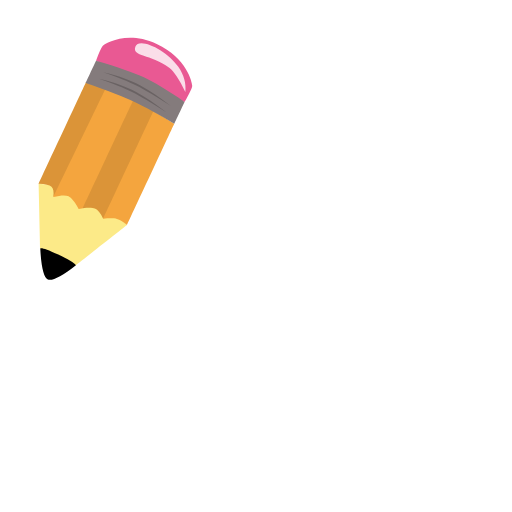
t = 0.00 s
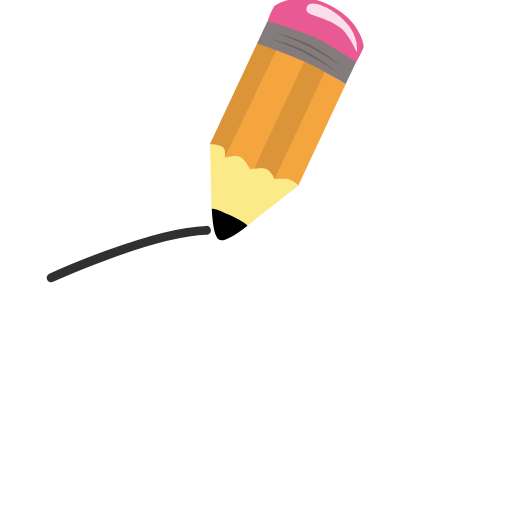
t = 0.31 s
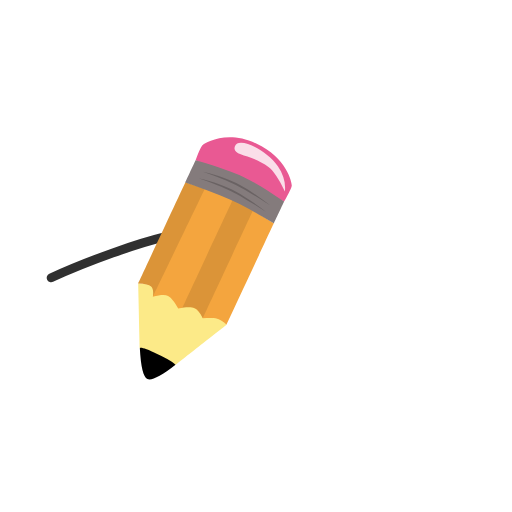
t = 0.61 s
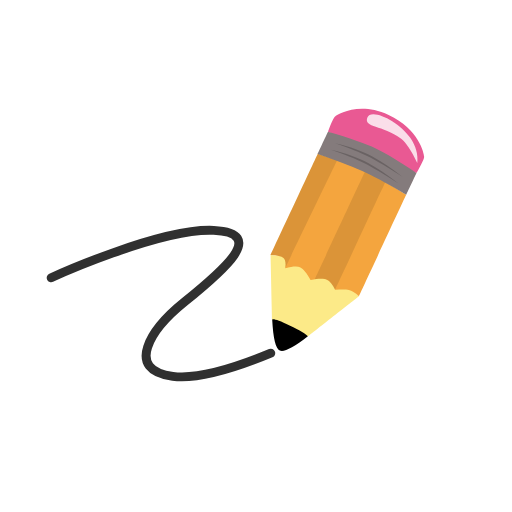
t = 0.92 s
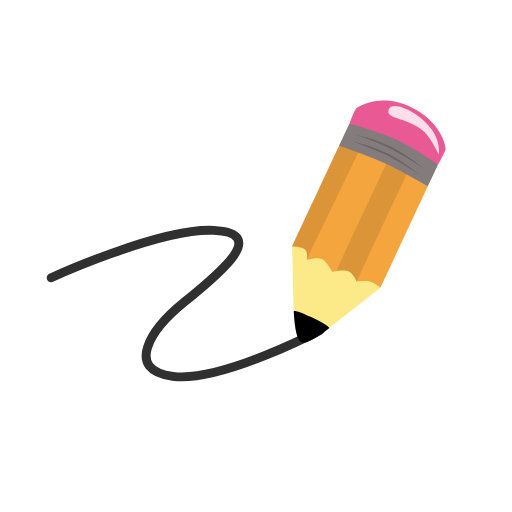
t = 1.23 s
t = 1.53 s: frame unchanged from t = 1.23 s, image omitted

The animated SVG that drew these frames (rendered in a browser with its animation timeline set to each time). Animation: 32 SMIL elements (animateMotion=1,set=31); one cycle of 1.53 s, repeats indefinitely.

<svg fill="none" height="100%" width="100%" viewBox="0 0 400 400" xmlns:xlink="http://www.w3.org/1999/xlink" xmlns="http://www.w3.org/2000/svg"><g transform="matrix(1,0,0,1,192,134)" id="i0"><g id="i1"><path stroke-linejoin="bevel" stroke-linecap="round" stroke-width="7" stroke="#303030" d="M-152,83"><set fill="freeze" dur="0.033s" begin="0s" to="M-152,83" attributeName="d" /><set fill="freeze" dur="0.033s" begin="0.03333333333333333s" to="M-152,83C-152,83,-147.08,80.743,-139.024,77.342" attributeName="d" /><set fill="freeze" dur="0.033s" begin="0.06666666666666667s" to="M-152,83C-152,83,-141.441,78.155,-125.927,71.969" attributeName="d" /><set fill="freeze" dur="0.033s" begin="0.1s" to="M-152,83C-152,83,-135.139,75.264,-112.725,66.859" attributeName="d" /><set fill="freeze" dur="0.033s" begin="0.13333333333333333s" to="M-152,83C-152,83,-128.117,72.042,-99.415,62.041" attributeName="d" /><set fill="freeze" dur="0.033s" begin="0.16666666666666666s" to="M-152,83C-152,83,-120.259,68.436,-85.985,57.565" attributeName="d" /><set fill="freeze" dur="0.033s" begin="0.2s" to="M-152,83C-152,83,-111.377,64.361,-72.421,53.515" attributeName="d" /><set fill="freeze" dur="0.033s" begin="0.23333333333333334s" to="M-152,83C-152,83,-101.17,59.678,-58.702,50.029" attributeName="d" /><set fill="freeze" dur="0.033s" begin="0.26666666666666666s" to="M-152,83C-152,83,-89.121,54.15,-44.804,47.349" attributeName="d" /><set fill="freeze" dur="0.033s" begin="0.3s" to="M-152,83C-152,83,-74.244,47.324,-30.722,45.965" attributeName="d" /><set fill="freeze" dur="0.033s" begin="0.3333333333333333s" to="M-152,83C-152,83,-67,44,-25,46C-21.771,46.154,-18.991,46.467,-16.624,46.926" attributeName="d" /><set fill="freeze" dur="0.033s" begin="0.36666666666666664s" to="M-152,83C-152,83,-67,44,-25,46C-12.268,46.606,-6.52,49.694,-5.555,54.399" attributeName="d" /><set fill="freeze" dur="0.033s" begin="0.4s" to="M-152,83C-152,83,-67,44,-25,46C-2.764,47.059,-1.83,55.686,-10.476,67.28" attributeName="d" /><set fill="freeze" dur="0.033s" begin="0.43333333333333335s" to="M-152,83C-152,83,-67,44,-25,46C3.573,47.361,-3.029,61.218,-19.931,77.81" attributeName="d" /><set fill="freeze" dur="0.033s" begin="0.4666666666666667s" to="M-152,83C-152,83,-67,44,-25,46C8.937,47.616,-6.746,66.86,-30.373,87.378" attributeName="d" /><set fill="freeze" dur="0.033s" begin="0.5s" to="M-152,83C-152,83,-67,44,-25,46C13.944,47.855,-12.455,72.923,-41.216,96.492" attributeName="d" /><set fill="freeze" dur="0.033s" begin="0.5333333333333333s" to="M-152,83C-152,83,-67,44,-25,46C17,48,-17,77,-48,102C-49.406,103.134,-50.794,104.296,-52.159,105.483" attributeName="d" /><set fill="freeze" dur="0.033s" begin="0.5666666666666667s" to="M-152,83C-152,83,-67,44,-25,46C17,48,-17,77,-48,102C-53.13,106.137,-58.038,110.663,-62.34,115.308" attributeName="d" /><set fill="freeze" dur="0.033s" begin="0.6s" to="M-152,83C-152,83,-67,44,-25,46C17,48,-17,77,-48,102C-57.161,109.388,-65.616,118.019,-71.174,126.352" attributeName="d" /><set fill="freeze" dur="0.033s" begin="0.6333333333333333s" to="M-152,83C-152,83,-67,44,-25,46C17,48,-17,77,-48,102C-61.997,113.288,-74.345,127.477,-77.232,139.073" attributeName="d" /><set fill="freeze" dur="0.033s" begin="0.6666666666666666s" to="M-152,83C-152,83,-67,44,-25,46C17,48,-17,77,-48,102C-68.189,118.281,-84.946,140.595,-74.833,152.465" attributeName="d" /><set fill="freeze" dur="0.033s" begin="0.7s" to="M-152,83C-152,83,-67,44,-25,46C17,48,-17,77,-48,102C-73.054,122.205,-92.824,151.701,-62.511,158.997" attributeName="d" /><set fill="freeze" dur="0.033s" begin="0.7333333333333333s" to="M-152,83C-152,83,-67,44,-25,46C17,48,-17,77,-48,102C-74.443,123.325,-95,155,-57,160C-54.332,160.351,-51.472,160.475,-48.46,160.403" attributeName="d" /><set fill="freeze" dur="0.033s" begin="0.7666666666666667s" to="M-152,83C-152,83,-67,44,-25,46C17,48,-17,77,-48,102C-74.443,123.325,-95,155,-57,160C-50.431,160.864,-42.696,160.354,-34.395,158.918" attributeName="d" /><set fill="freeze" dur="0.033s" begin="0.8s" to="M-152,83C-152,83,-67,44,-25,46C17,48,-17,77,-48,102C-74.443,123.325,-95,155,-57,160C-46.891,161.33,-34.021,159.405,-20.576,155.862" attributeName="d" /><set fill="freeze" dur="0.033s" begin="0.8333333333333334s" to="M-152,83C-152,83,-67,44,-25,46C17,48,-17,77,-48,102C-74.443,123.325,-95,155,-57,160C-43.518,161.774,-25.126,157.757,-7.006,151.836" attributeName="d" /><set fill="freeze" dur="0.033s" begin="0.8666666666666667s" to="M-152,83C-152,83,-67,44,-25,46C17,48,-17,77,-48,102C-74.443,123.325,-95,155,-57,160C-40.174,162.214,-15.701,155.409,6.347,147.138" attributeName="d" /><set fill="freeze" dur="0.033s" begin="0.9s" to="M-152,83C-152,83,-67,44,-25,46C17,48,-17,77,-48,102C-74.443,123.325,-95,155,-57,160C-36.725,162.668,-5.348,152.241,19.512,141.933" attributeName="d" /><set fill="freeze" dur="0.033s" begin="0.9333333333333333s" to="M-152,83C-152,83,-67,44,-25,46C17,48,-17,77,-48,102C-74.443,123.325,-95,155,-57,160C-32.981,163.16,6.619,147.943,32.507,136.317" attributeName="d" /><set fill="freeze" dur="0.033s" begin="0.9666666666666667s" to="M-152,83C-152,83,-67,44,-25,46C17,48,-17,77,-48,102C-74.443,123.325,-95,155,-57,160C-28.513,163.748,21.891,141.646,45.342,130.344" attributeName="d" /><set fill="freeze" dur="0.033s" begin="1s" to="M-152,83C-152,83,-67,44,-25,46C17,48,-17,77,-48,102C-74.443,123.325,-95,155,-57,160C-19,165,58,124,58,124" attributeName="d" /></path></g></g><g id="i2"><g transform="translate(90,124)"><animateMotion repeatCount="indefinite" dur="1.533s" begin="0s" calcMode="spline" keyTimes="0; 0.304348; 0.630435; 1" keySplines="0 0 1 1; 0 0 1 1; 0 0 1 1" keyPoints="0; 0.526; 1; 1" path="M0 0 C203.5 -78.917 129.849 1.18 108 30.5 C50.275 107.963 69.5 98.917 198 49" fill="freeze" /><g transform="scale(0.7,0.7) translate(-86,-135.5)"><g id="i3" transform="matrix(1,0,0,1,49.867,208.951)"><g id="i4" fill="#fcea88"><path fill-rule="evenodd" d="M-49.867,-208.951C-49.867,-208.951,122.133,-208.951,122.133,-208.951C122.133,-208.951,122.133,62.049,122.133,62.049C122.133,62.049,-49.867,62.049,-49.867,62.049C-49.867,62.049,-49.867,-208.951,-49.867,-208.951ZM-49.867,62.049C-49.867,62.049,122.133,62.049,122.133,62.049C122.133,62.049,122.133,-208.951,122.133,-208.951C122.133,-208.951,-49.867,-208.951,-49.867,-208.951C-49.867,-208.951,-49.867,62.049,-49.867,62.049Z" /></g><path d="M49.318,0.59C49.318,0.59,-7.663,45.406,-7.663,45.406C-7.663,45.406,-47.492,26.833,-47.492,26.833C-47.492,26.833,-49.318,-45.405,-49.318,-45.405C-24.78,-43.53,-6.975,-40.013,4.096,-34.849C15.167,-29.687,30.241,-17.874,49.318,0.59Z" fill="#fcea88" /></g><g id="i5" transform="matrix(1,0,0,1,22.289,252.765)"><g id="i4" fill="#000000"><path fill-rule="evenodd" d="M-22.289,-252.765C-22.289,-252.765,149.711,-252.765,149.711,-252.765C149.711,-252.765,149.711,18.235,149.711,18.235C149.711,18.235,-22.289,18.235,-22.289,18.235C-22.289,18.235,-22.289,-252.765,-22.289,-252.765ZM-22.289,18.235C-22.289,18.235,149.711,18.235,149.711,18.235C149.711,18.235,149.711,-252.765,149.711,-252.765C149.711,-252.765,-22.289,-252.765,-22.289,-252.765C-22.289,-252.765,-22.289,18.235,-22.289,18.235Z" /></g><path d="M19.915,1.592C3.561,14.3,-6.893,19.591,-11.447,17.468C-16.002,15.344,-18.825,3.861,-19.915,-16.98C-18.865,-18.235,-12.402,-16.094,-0.529,-10.556C11.345,-5.02,18.159,-0.971,19.915,1.592Z" fill="#000000" /></g><g id="i6" transform="matrix(1,0,0,1,76.22,130.027)"><g id="i4" fill="#f4a53e"><path fill-rule="evenodd" d="M-76.22,-130.027C-76.22,-130.027,95.78,-130.027,95.78,-130.027C95.78,-130.027,95.78,140.973,95.78,140.973C95.78,140.973,-76.22,140.973,-76.22,140.973C-76.22,140.973,-76.22,-130.027,-76.22,-130.027ZM-76.22,140.973C-76.22,140.973,95.78,140.973,95.78,140.973C95.78,140.973,95.78,-130.027,95.78,-130.027C95.78,-130.027,-76.22,-130.027,-76.22,-130.027C-76.22,-130.027,-76.22,140.973,-76.22,140.973Z" /></g><path d="M75.672,-33.518C75.672,-33.518,22.965,79.513,22.965,79.513C18.572,75.777,14.838,73.502,11.762,72.687C8.684,71.871,3.545,71.795,-3.656,72.457C-6.51,66.267,-9.612,62.5,-12.963,61.158C-16.313,59.816,-22.334,59.928,-31.025,61.494C-35.382,53.623,-39.145,48.949,-42.316,47.47C-45.487,45.991,-51.152,46.27,-59.309,48.305C-58.448,42.629,-59.107,38.807,-61.286,36.838C-63.465,34.869,-68.26,33.762,-75.672,33.518C-75.672,33.518,-22.965,-79.513,-22.965,-79.513C1.023,-71.861,18.676,-65.396,29.993,-60.119C41.311,-54.842,56.537,-45.975,75.672,-33.518Z" fill="#f4a53e" /></g><g id="i7" transform="matrix(1,0,0,1,89.331,136.196)"><path fill="#000000" fill-opacity="0.1" d="M39.443,-54.255C39.443,-54.255,16.881,-66.288,16.881,-66.288C16.881,-66.288,-39.444,54.502,-39.444,54.502C-32.547,53.58,-27.768,53.809,-25.109,55.191C-22.45,56.573,-19.669,60.272,-16.767,66.288C-16.767,66.288,39.443,-54.255,39.443,-54.255Z" /></g><g id="i8" transform="matrix(1,0,0,1,37.94,114.423)"><path fill="#000000" fill-opacity="0.1" d="M15.315,-63.909C15.315,-63.909,37.392,-57.403,37.392,-57.403C37.392,-57.403,-21.029,63.909,-21.029,63.909C-20.28,58.132,-20.939,54.309,-23.006,52.442C-25.072,50.575,-29.868,49.467,-37.392,49.122C-37.392,49.122,15.315,-63.909,15.315,-63.909Z" /></g><g id="i9" transform="matrix(1,0,0,1,118.276,36.046)"><g id="i4" fill="#e95993"><path fill-rule="evenodd" d="M-118.276,-36.046C-118.276,-36.046,53.724,-36.046,53.724,-36.046C53.724,-36.046,53.724,234.954,53.724,234.954C53.724,234.954,-118.276,234.954,-118.276,234.954C-118.276,234.954,-118.276,-36.046,-118.276,-36.046ZM-118.276,234.954C-118.276,234.954,53.724,234.954,53.724,234.954C53.724,234.954,53.724,-36.046,53.724,-36.046C53.724,-36.046,-118.276,-36.046,-118.276,-36.046C-118.276,-36.046,-118.276,234.954,-118.276,234.954Z" /></g><path d="M-53.667,-9.879C-49.797,-20.291,-47.143,-25.982,-45.704,-26.956C-43.544,-28.415,-19.862,-44.43,14.02,-28.63C47.902,-12.831,53.667,14.434,53.667,17.9C53.667,20.21,50.82,26.259,45.122,36.046C45.122,36.046,-53.667,-9.879,-53.667,-9.879Z" fill="#e95993" /></g><g id="i10" transform="matrix(1,0,0,1,108.222,61.338)"><g id="i4" fill="#847b7c"><path fill-rule="evenodd" d="M-108.222,-61.338C-108.222,-61.338,63.778,-61.338,63.778,-61.338C63.778,-61.338,63.778,209.662,63.778,209.662C63.778,209.662,-108.222,209.662,-108.222,209.662C-108.222,209.662,-108.222,-61.338,-108.222,-61.338ZM-108.222,209.662C-108.222,209.662,63.778,209.662,63.778,209.662C63.778,209.662,63.778,-61.338,63.778,-61.338C63.778,-61.338,-108.222,-61.338,-108.222,-61.338C-108.222,-61.338,-108.222,209.662,-108.222,209.662Z" /></g><path d="M43.67,35.171C43.67,35.171,55.176,10.753,55.176,10.753C36.173,-2.268,21.032,-11.408,9.758,-16.665C-1.517,-21.923,-19.307,-28.091,-43.613,-35.171C-43.613,-35.171,-55.176,-10.376,-55.176,-10.376C-30.539,-1.776,-12.337,5.267,-0.571,10.753C11.194,16.239,25.942,24.379,43.67,35.171Z" fill="#847b7c" /></g><g id="i11" transform="matrix(1,0,0,1,136.256,33.718)"><path fill="#ffffff" fill-opacity="0.8" d="M28.025,27.19C29.061,17.577,26.444,8.198,20.172,-0.947C7.505,-19.416,-23.825,-34.624,-27.758,-23.297C-31.693,-11.971,-11.11,-15.62,10.051,0.19C15.313,4.121,21.304,13.121,28.025,27.19Z" /></g><g id="i12" transform="matrix(1,0,0,1,105.52,65.003)"><path fill="#000000" fill-opacity="0.2" d="M-37.835,-18.843C-21.984,-13.401,-9.652,-8.486,-0.838,-4.096C7.976,0.293,20.867,7.94,37.835,18.843C25.877,9.414,14.564,1.768,3.897,-4.096C-6.77,-9.96,-20.68,-14.876,-37.835,-18.843Z" /></g><g id="i4" transform="matrix(1,0,0,1,110.288,57.843)"><path fill="#000000" fill-opacity="0.2" d="M-37.835,-18.843C-21.984,-13.402,-9.652,-8.486,-0.838,-4.096C7.976,0.293,20.866,7.94,37.835,18.843C25.877,9.414,14.564,1.768,3.897,-4.096C-6.77,-9.961,-20.681,-14.876,-37.835,-18.843Z" /></g></g></g></g></svg>
